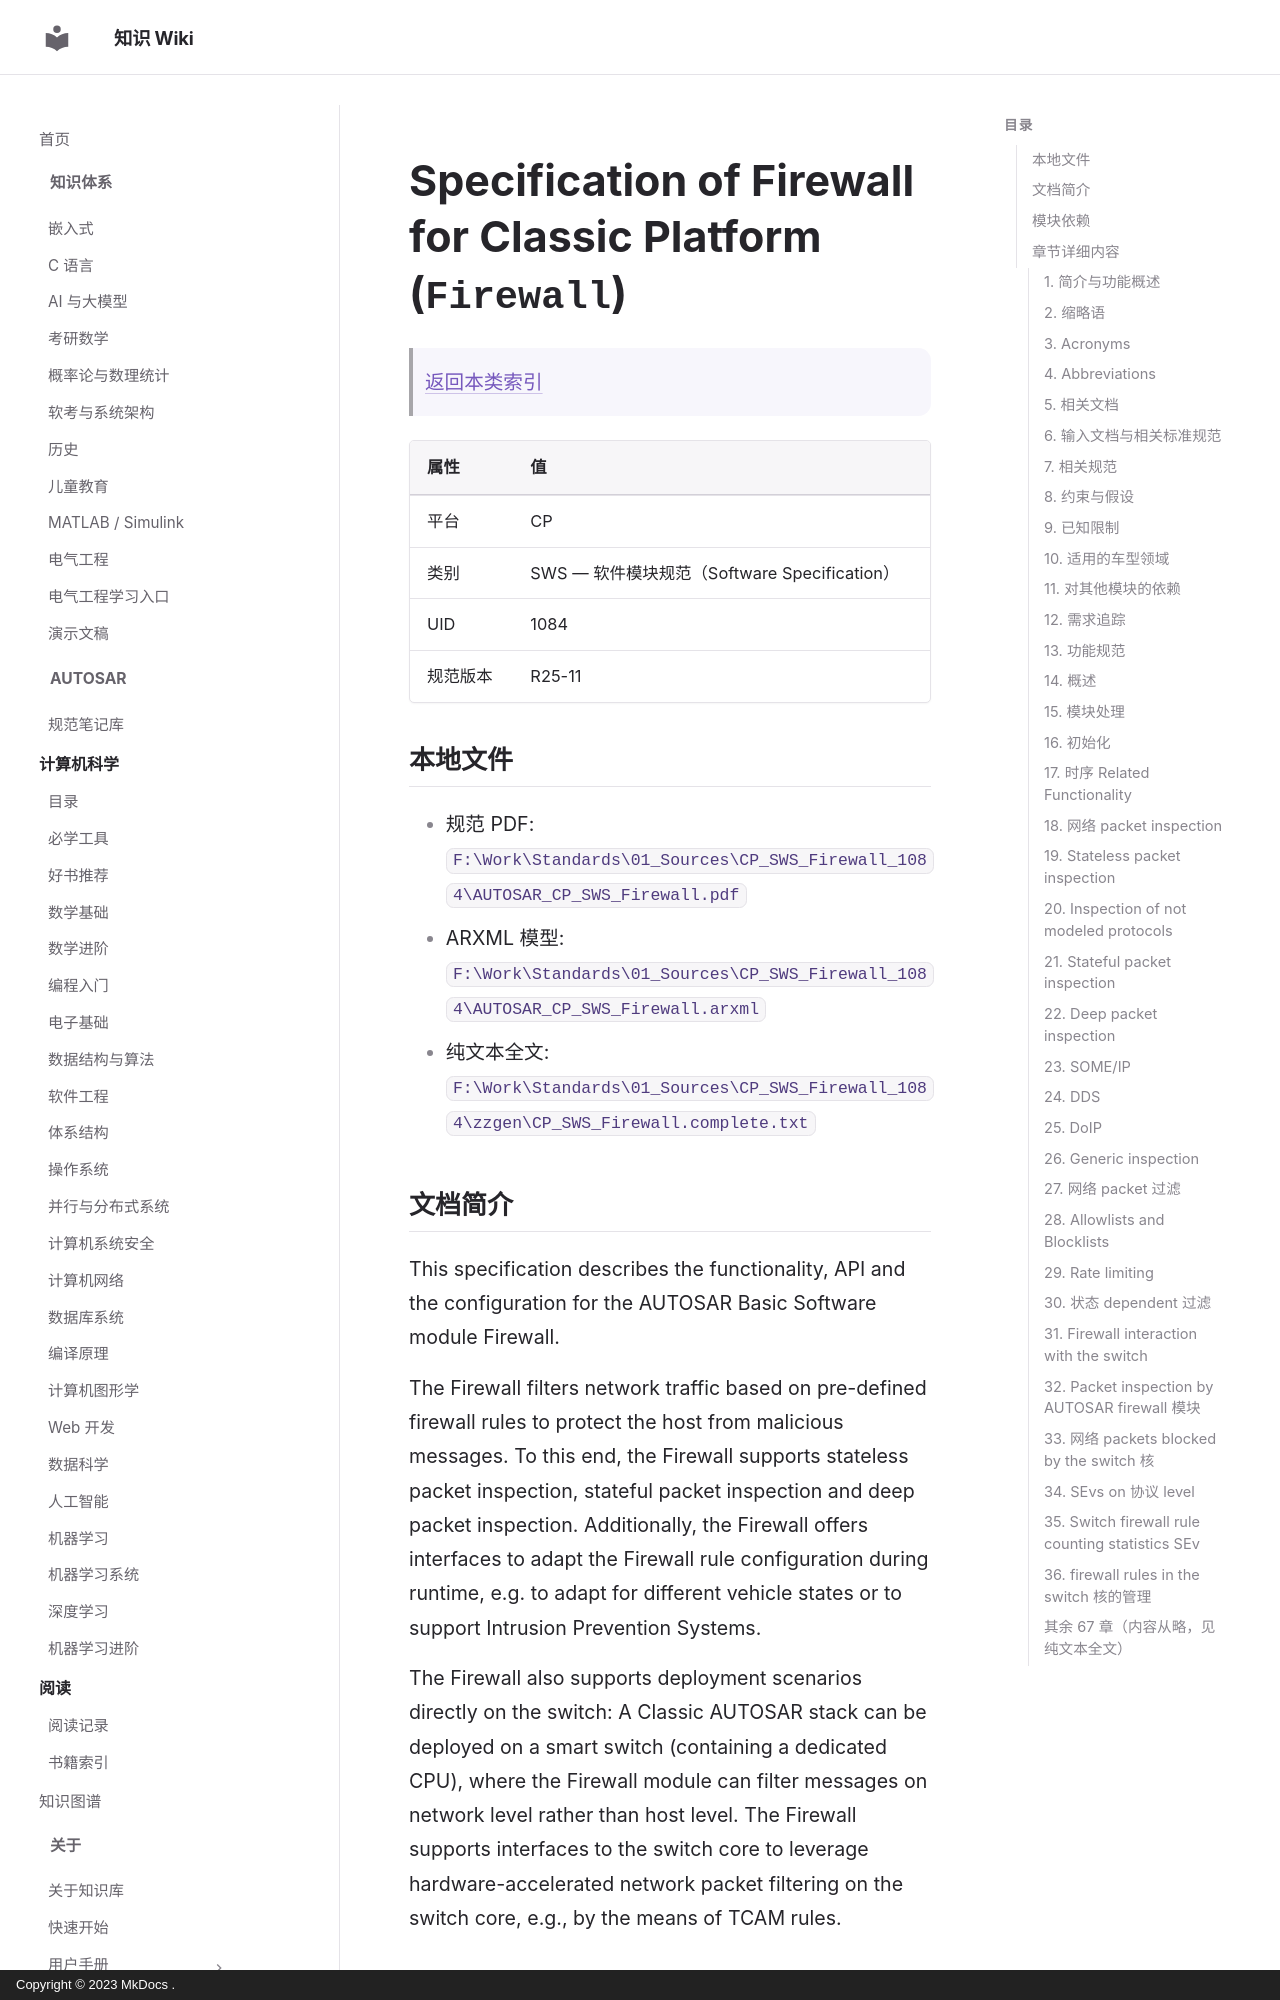

repository: ilikui/wiki · page: types/autosar/specs/CP/SWS/Firewall/index.html · generator: mkdocs · copyright: Copyright © 2023 MkDocs .

# Specification of Firewall for Classic Platform (`Firewall`)

> [返回本类索引](index.md)

| 属性 | 值 |
|---|---|
| 平台 | CP |
| 类别 | SWS — 软件模块规范（Software Specification） |
| UID | 1084 |
| 规范版本 | R25-11 |

## 本地文件

- 规范 PDF: `F:\Work\Standards\01_Sources\CP_SWS_Firewall_1084\AUTOSAR_CP_SWS_Firewall.pdf`
- ARXML 模型: `F:\Work\Standards\01_Sources\CP_SWS_Firewall_1084\AUTOSAR_CP_SWS_Firewall.arxml`
- 纯文本全文: `F:\Work\Standards\01_Sources\CP_SWS_Firewall_1084\zzgen\CP_SWS_Firewall.complete.txt`

## 文档简介

This specification describes the functionality, API and the configuration for the AUTOSAR Basic Software module Firewall.

The Firewall filters network traffic based on pre-defined firewall rules to protect the host from malicious messages. To this end, the Firewall supports stateless packet inspection, stateful packet inspection and deep packet inspection. Additionally, the Firewall offers interfaces to adapt the Firewall rule configuration during runtime, e.g. to adapt for different vehicle states or to support Intrusion Prevention Systems.

The Firewall also supports deployment scenarios directly on the switch: A Classic AUTOSAR stack can be deployed on a smart switch (containing a dedicated CPU), where the Firewall module can filter messages on network level rather than host level. The Firewall supports interfaces to the switch core to leverage hardware-accelerated network packet filtering on the switch core, e.g., by the means of TCAM rules.
